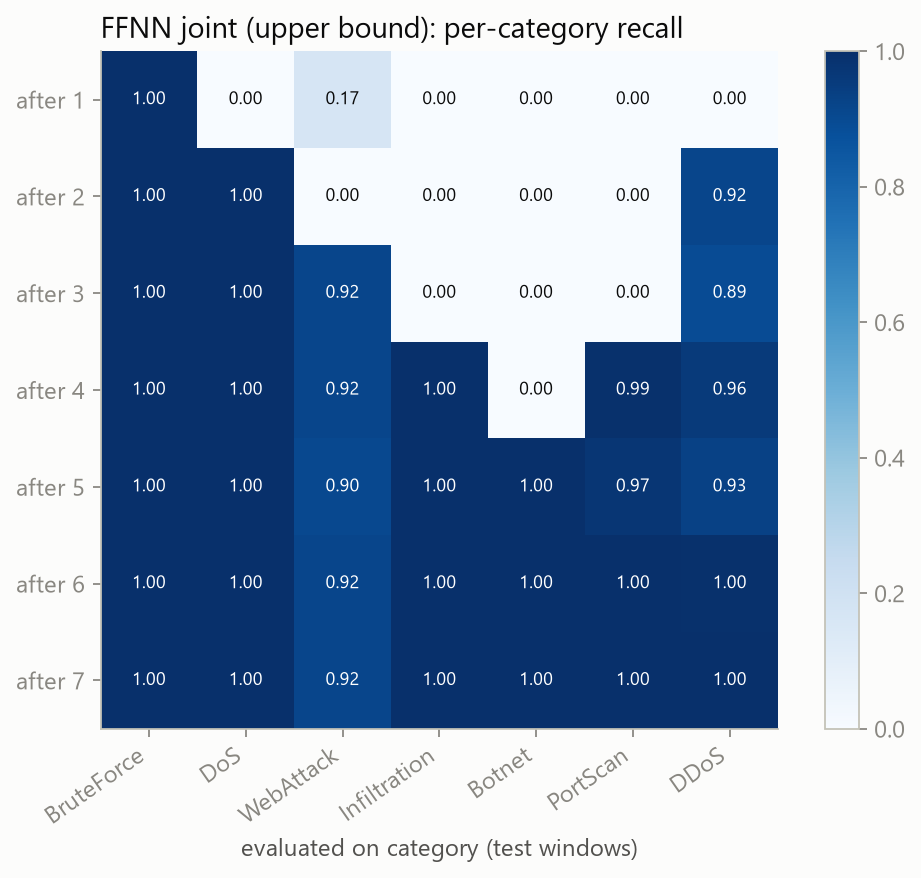

Data behind this chart, as committed beside it:
, task0_BruteForce, task1_DoS, task2_WebAttack, task3_Infiltration, task4_Botnet, task5_PortScan, task6_DDoS
after_task0, 1.0, 0.0, 0.1667, 0.0003651, 0.0, 0.0, 0.0
after_task1, 1.0, 0.9998, 0.0, 0.0004259, 0.0, 0.0007514, 0.915
after_task2, 1.0, 0.9996, 0.9167, 0.0002028, 0.0, 0.0001708, 0.8917
after_task3, 1.0, 0.9993, 0.9167, 0.9985, 0.0, 0.9936, 0.9583
after_task4, 1.0, 0.9991, 0.9028, 0.9986, 1.0, 0.9733, 0.93
after_task5, 1.0, 0.9995, 0.9167, 0.9985, 1.0, 0.9992, 0.9951
after_task6, 1.0, 0.9994, 0.9167, 0.9988, 1.0, 0.9994, 1.0
